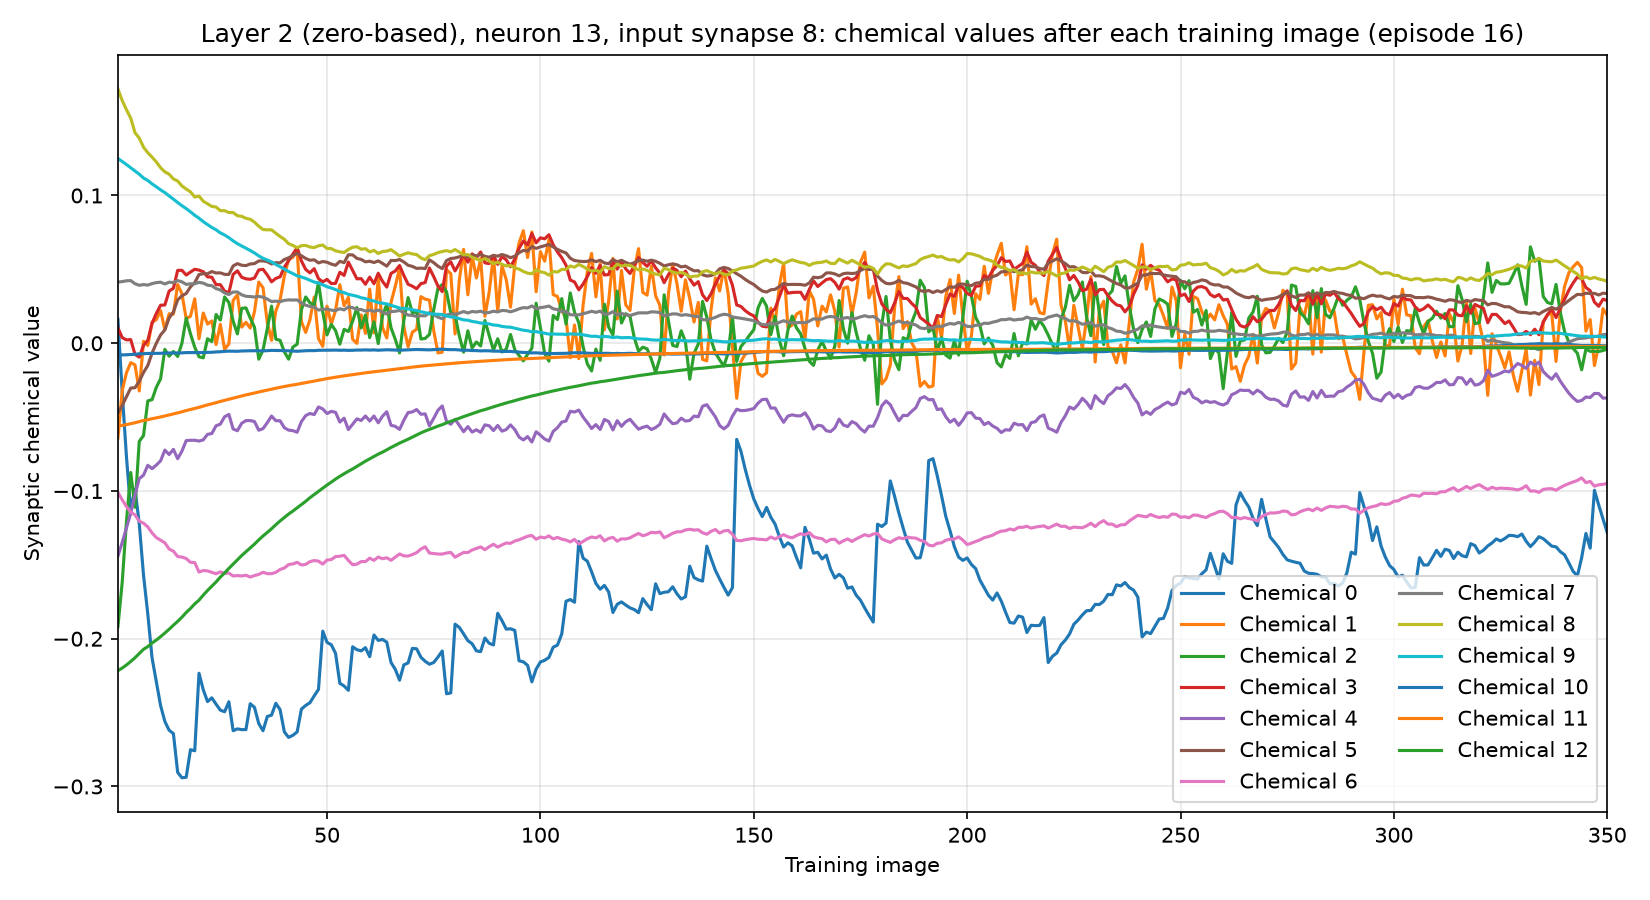

Values plotted in this chart, from the file beside it:
training_image, input_synapse, output_neuron, chemical, value
1, 8, 13, 0, 0.01619
1, 8, 13, 1, -0.06421
1, 8, 13, 2, -0.1918
1, 8, 13, 3, 0.01038
1, 8, 13, 4, -0.144
1, 8, 13, 5, -0.04699
1, 8, 13, 6, -0.101
1, 8, 13, 7, 0.04136
1, 8, 13, 8, 0.1721
1, 8, 13, 9, 0.1251
1, 8, 13, 10, -0.00803
1, 8, 13, 11, -0.05609
1, 8, 13, 12, -0.2216
2, 8, 13, 0, -0.03297
2, 8, 13, 1, -0.03216
2, 8, 13, 2, -0.1619
2, 8, 13, 3, 0.003821
2, 8, 13, 4, -0.1349
2, 8, 13, 5, -0.04226
2, 8, 13, 6, -0.106
2, 8, 13, 7, 0.04172
2, 8, 13, 8, 0.1642
2, 8, 13, 9, 0.123
2, 8, 13, 10, -0.007937
2, 8, 13, 11, -0.05564
2, 8, 13, 12, -0.2198
3, 8, 13, 0, -0.07688
3, 8, 13, 1, -0.01998
3, 8, 13, 2, -0.1206
3, 8, 13, 3, 0.002265
3, 8, 13, 4, -0.1249
3, 8, 13, 5, -0.03621
3, 8, 13, 6, -0.1105
3, 8, 13, 7, 0.04226
3, 8, 13, 8, 0.1581
3, 8, 13, 9, 0.1209
3, 8, 13, 10, -0.007816
3, 8, 13, 11, -0.05508
3, 8, 13, 12, -0.2178
4, 8, 13, 0, -0.1132
4, 8, 13, 1, -0.01317
4, 8, 13, 2, -0.08749
4, 8, 13, 3, 0.002481
4, 8, 13, 4, -0.115
4, 8, 13, 5, -0.03034
4, 8, 13, 6, -0.1144
4, 8, 13, 7, 0.04239
4, 8, 13, 8, 0.1523
4, 8, 13, 9, 0.1187
4, 8, 13, 10, -0.007658
4, 8, 13, 11, -0.05442
4, 8, 13, 12, -0.2154
5, 8, 13, 0, -0.09873
5, 8, 13, 1, -0.01465
5, 8, 13, 2, -0.1111
5, 8, 13, 3, -0.007553
5, 8, 13, 4, -0.1028
5, 8, 13, 5, -0.03009
5, 8, 13, 6, -0.1161
5, 8, 13, 7, 0.04028
... 4,490 more rows
